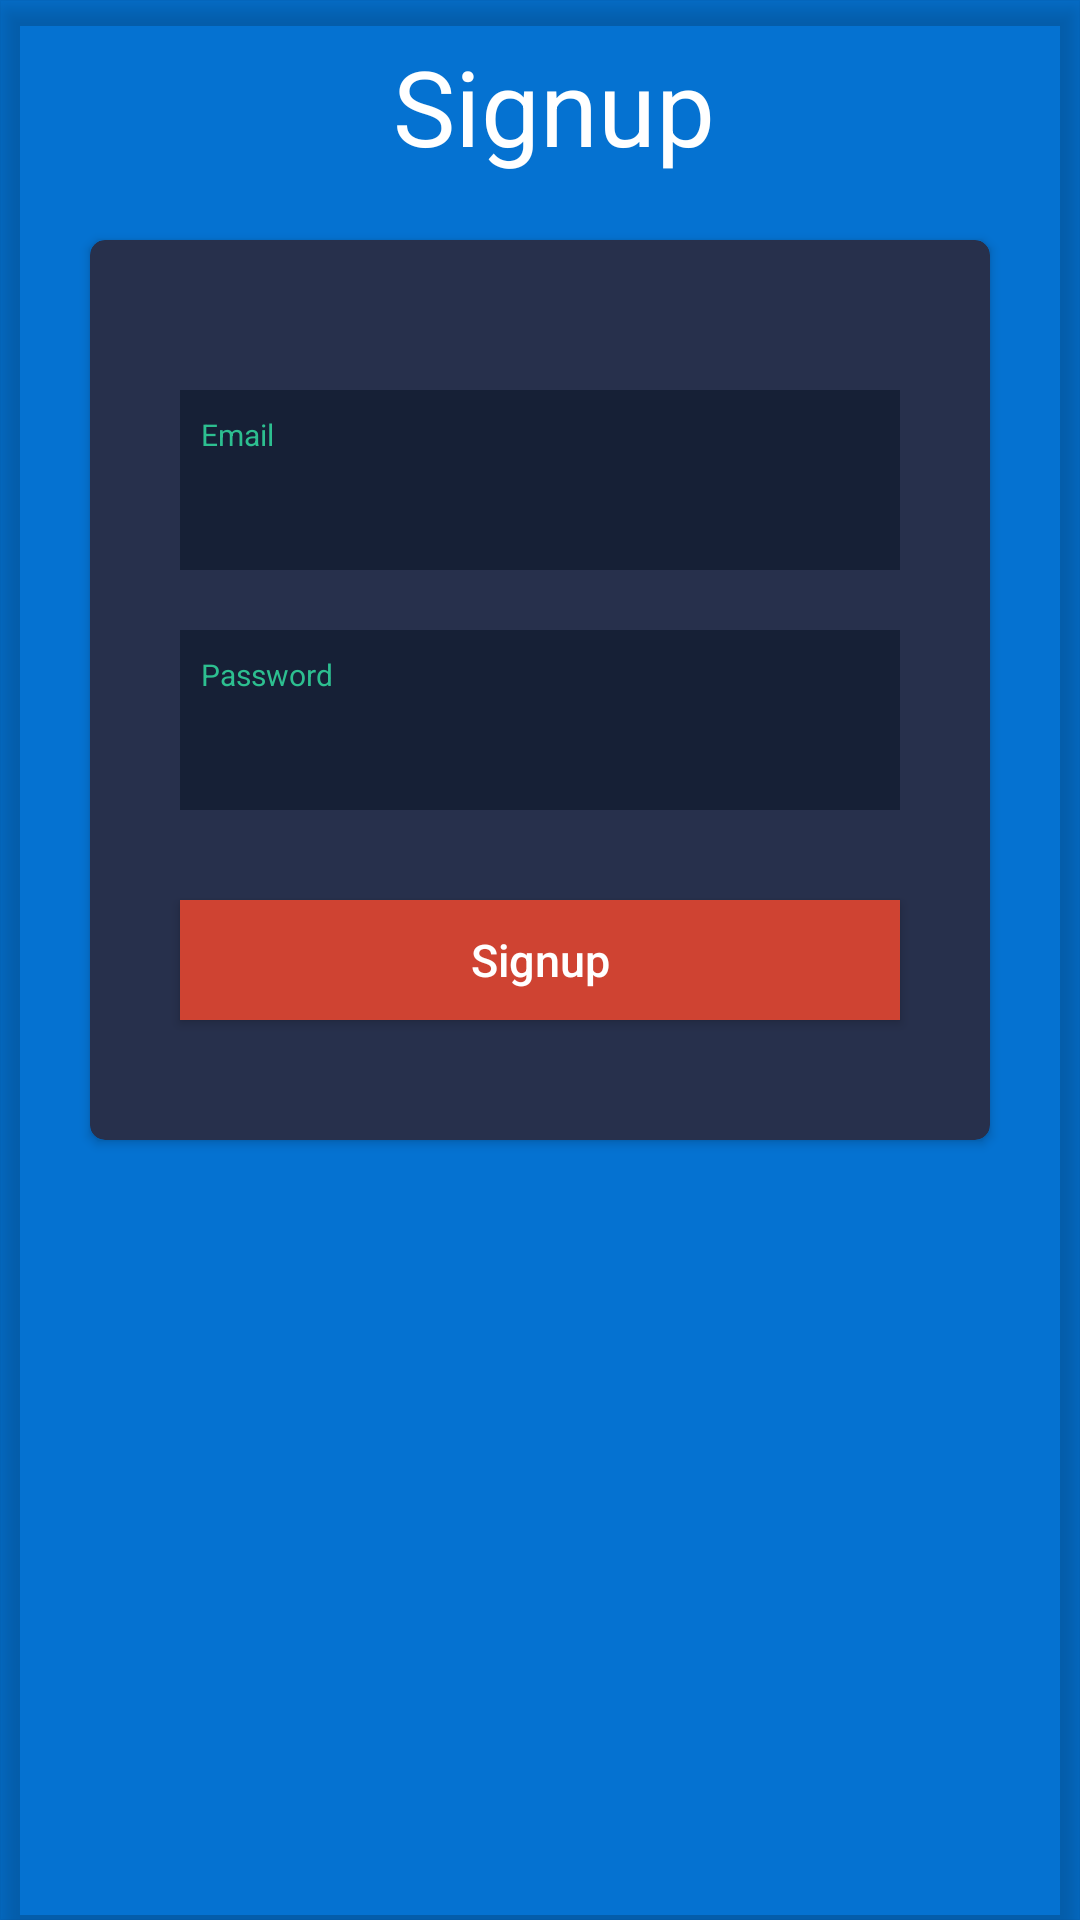

The Android layout XML behind this screen, and the referenced resources:
<!-- AndroidManifest.xml: application theme AppTheme -->
<!-- res/layout/activity_signup.xml -->
<?xml version="1.0" encoding="utf-8"?>
<RelativeLayout xmlns:android="http://schemas.android.com/apk/res/android"
    xmlns:app="http://schemas.android.com/apk/res-auto"
    xmlns:tools="http://schemas.android.com/tools"
    android:layout_width="match_parent"
    android:layout_height="match_parent"
    tools:context=".Signup"
    android:background="#0572D1">

    <TextView
        android:layout_width="wrap_content"
        android:layout_height="wrap_content"
        android:layout_alignParentTop="true"
        android:layout_marginStart="131dp"
        android:layout_marginTop="12dp"
        android:text="Signup"
        android:textColor="#FFF"
        android:textSize="35dp" />

    <android.support.v7.widget.CardView
        xmlns:card_view="http://schemas.android.com/apk/res-auto"
        android:id="@+id/card_view_outer"
        android:layout_width="match_parent"
        android:layout_height="match_parent"
        card_view:cardBackgroundColor="@android:color/transparent"
        card_view:cardCornerRadius="0dp"
        card_view:cardElevation="5dp" >

        <android.support.v7.widget.CardView
            android:layout_width="match_parent"
            android:layout_height="300dp"
            android:layout_marginLeft="30dp"
            android:layout_marginTop="80dp"
            android:layout_marginRight="30dp"
            app:cardBackgroundColor="#27304C"
            app:cardCornerRadius="5dp"
            >

            <LinearLayout
                android:layout_width="match_parent"
                android:layout_height="60dp"
                android:id="@+id/llma"
                android:orientation="vertical"
                android:layout_marginLeft="30dp"
                android:layout_marginRight="30dp"
                android:layout_marginTop="50dp"
                android:background="#162036">

                <TextView
                    android:layout_width="wrap_content"
                    android:layout_height="wrap_content"
                    android:paddingLeft="7dp"
                    android:textSize="10dp"
                    android:paddingTop="8dp"
                    android:text="Email"
                    android:id="@+id/hell"
                    android:textColor="#2DBF90" />

                <EditText
                    android:id="@+id/etsignupmail"
                    android:paddingLeft="7dp"
                    android:background="@android:color/transparent"
                    android:textCursorDrawable="@null"
                    android:layout_width="match_parent"
                    android:inputType="textEmailAddress"
                    android:layout_height="wrap_content"
                    android:textColor="#FFF"
                    android:textColorHint="#FFF"/>

            </LinearLayout>


            <LinearLayout
                android:layout_width="match_parent"
                android:layout_below="@+id/llma"
                android:layout_height="60dp"
                android:orientation="vertical"
                android:layout_marginLeft="30dp"
                android:layout_marginRight="30dp"
                android:layout_marginBottom="10dp"
                android:layout_marginTop="130dp"
                android:background="#162036"
                >

                <TextView
                    android:layout_width="wrap_content"
                    android:layout_height="wrap_content"
                    android:paddingLeft="7dp"
                    android:textSize="10dp"
                    android:paddingTop="8dp"
                    android:text="Password"
                    android:textColor="#2DBF90" />

                <EditText
                    android:id="@+id/etsignuppass"
                    android:background="@android:color/transparent"
                    android:paddingLeft="7dp"
                    android:textCursorDrawable="@null"
                    android:layout_width="match_parent"
                    android:inputType="textPassword"
                    android:layout_height="wrap_content"
                    android:textColor="#FFF"
                    android:maxLines="1"
                    android:textColorHint="#FFF"/>

            </LinearLayout>

            <LinearLayout
                android:layout_width="match_parent"
                android:layout_height="match_parent">

                <Button
                    android:id="@+id/btsignup"
                    android:textAllCaps="false"
                    android:layout_width="match_parent"
                    android:layout_marginLeft="30dp"
                    android:layout_marginRight="30dp"
                    android:layout_height="40dp"
                    android:textAlignment="center"
                    android:layout_centerHorizontal="true"
                    android:layout_marginTop="220dp"
                    android:background="#CF4332"
                    android:text="Signup"
                    android:textColor="#ffffff"
                    android:layout_marginBottom="10dp"
                    android:textSize="15dp" />

            </LinearLayout>

        </android.support.v7.widget.CardView>

    </android.support.v7.widget.CardView>

</RelativeLayout>
<!-- resources referenced by this layout -->
<resources>
  <style name="AppTheme" parent="Theme.AppCompat.Light.DarkActionBar">
          
          <item name="colorPrimary">@color/colorPrimary</item>
          <item name="colorPrimaryDark">@color/colorPrimaryDark</item>
          <item name="colorAccent">@color/colorAccent</item>
      </style>
  <color name="colorPrimary">#172B49</color>
  <color name="colorPrimaryDark">#172B49</color>
  <color name="colorAccent">#CF4332</color>
</resources>
